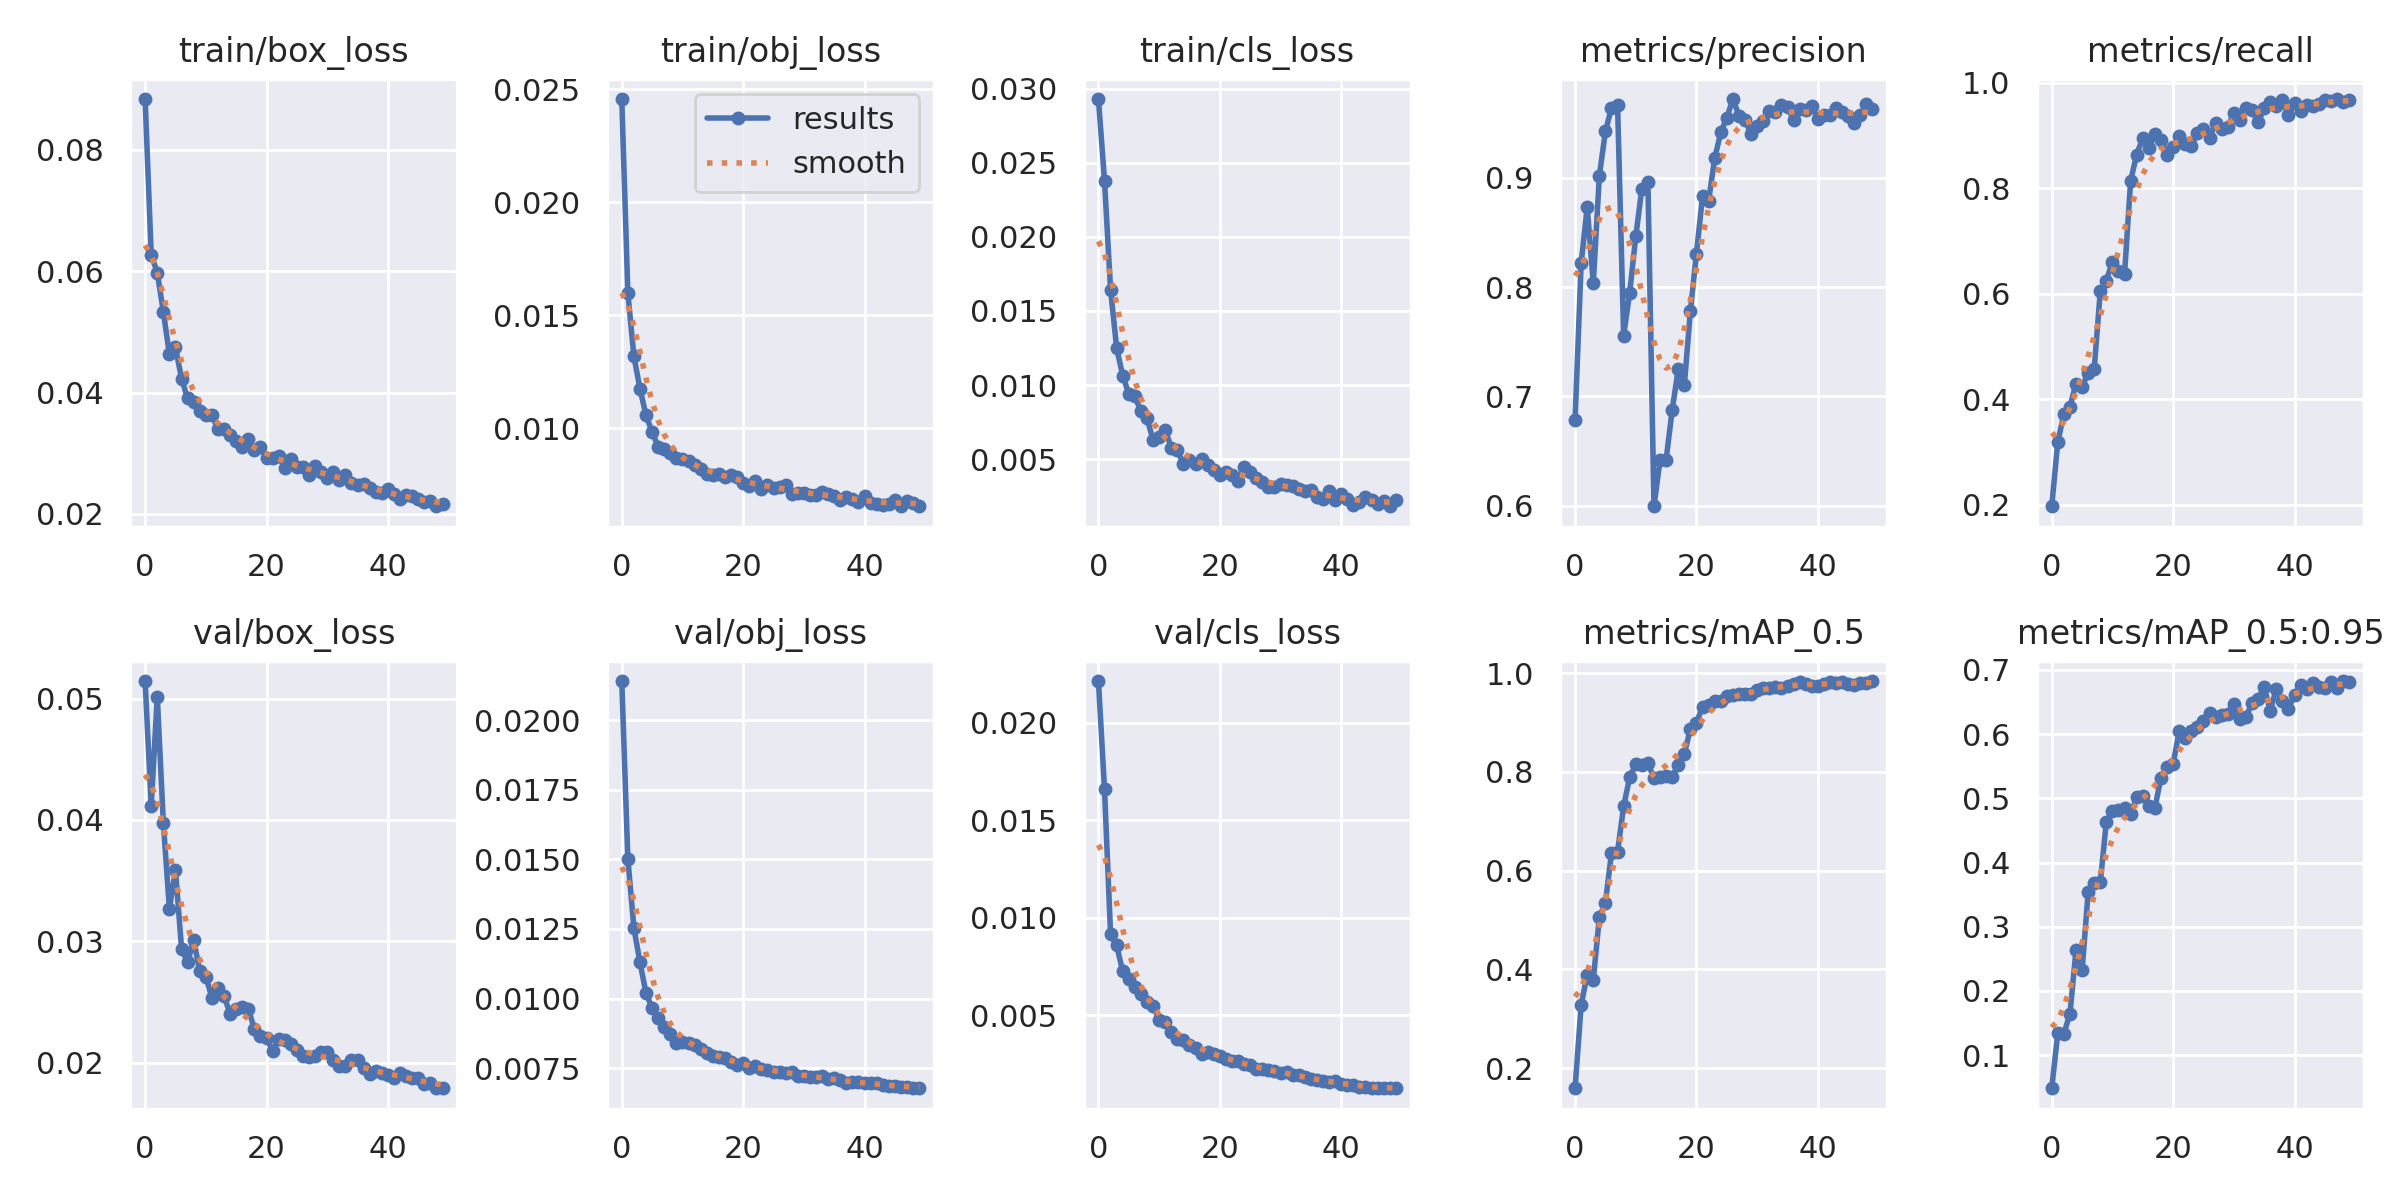

The table this chart was drawn from, first rows:
epoch, train/box_loss, train/obj_loss, train/cls_loss, metrics/precision, metrics/recall, metrics/mAP_0.5, metrics/mAP_0.5:0.95, val/box_loss, val/obj_loss, val/cls_loss, x/lr0, x/lr1, x/lr2
0, 0.0884, 0.02457, 0.0293, 0.6785, 0.1974, 0.1595, 0.04858, 0.05145, 0.02141, 0.02213, 0.07024, 0.003307, 0.003307
1, 0.06272, 0.01598, 0.0238, 0.8219, 0.3195, 0.3279, 0.1345, 0.04116, 0.01502, 0.0166, 0.04011, 0.006509, 0.006509
2, 0.05979, 0.01318, 0.01644, 0.8731, 0.3716, 0.3897, 0.1336, 0.05017, 0.01253, 0.009142, 0.009841, 0.009579, 0.009579
3, 0.0533, 0.01174, 0.0125, 0.8035, 0.3864, 0.3787, 0.1643, 0.03977, 0.0113, 0.008583, 0.009406, 0.009406, 0.009406
4, 0.04634, 0.01056, 0.01063, 0.9018, 0.4299, 0.5056, 0.2638, 0.03266, 0.01018, 0.007243, 0.009406, 0.009406, 0.009406
5, 0.04745, 0.009832, 0.009408, 0.9425, 0.4238, 0.5354, 0.232, 0.03587, 0.009672, 0.006844, 0.009208, 0.009208, 0.009208
6, 0.04231, 0.009166, 0.009235, 0.9638, 0.4499, 0.6355, 0.3536, 0.0294, 0.009301, 0.006427, 0.00901, 0.00901, 0.00901
7, 0.03902, 0.009077, 0.008228, 0.9667, 0.4582, 0.6387, 0.3674, 0.02826, 0.008992, 0.006097, 0.008812, 0.008812, 0.008812
8, 0.03843, 0.008881, 0.007747, 0.7554, 0.6048, 0.7301, 0.3692, 0.03008, 0.008725, 0.005661, 0.008614, 0.008614, 0.008614
9, 0.03689, 0.008661, 0.006304, 0.795, 0.6252, 0.7893, 0.4636, 0.02757, 0.008395, 0.005476, 0.008416, 0.008416, 0.008416
10, 0.0363, 0.008614, 0.006507, 0.8463, 0.6606, 0.815, 0.4795, 0.02708, 0.008454, 0.004776, 0.008218, 0.008218, 0.008218
11, 0.03627, 0.008525, 0.006985, 0.8901, 0.6427, 0.8134, 0.4822, 0.02536, 0.008403, 0.004672, 0.00802, 0.00802, 0.00802
12, 0.03398, 0.008365, 0.005769, 0.8961, 0.638, 0.8179, 0.4847, 0.02615, 0.008338, 0.004122, 0.007822, 0.007822, 0.007822
13, 0.03406, 0.008176, 0.005599, 0.5996, 0.8145, 0.7873, 0.475, 0.02553, 0.008176, 0.003764, 0.007624, 0.007624, 0.007624
14, 0.03296, 0.007985, 0.004676, 0.6418, 0.864, 0.7886, 0.5015, 0.024, 0.008059, 0.003749, 0.007426, 0.007426, 0.007426
15, 0.03207, 0.007911, 0.004963, 0.6423, 0.8959, 0.7919, 0.5034, 0.02441, 0.007944, 0.003484, 0.007228, 0.007228, 0.007228
16, 0.03109, 0.007966, 0.0047, 0.6876, 0.8761, 0.79, 0.4877, 0.02455, 0.007893, 0.003296, 0.00703, 0.00703, 0.00703
17, 0.0324, 0.007844, 0.004976, 0.7252, 0.9023, 0.8145, 0.4851, 0.02442, 0.007857, 0.003028, 0.006832, 0.006832, 0.006832
18, 0.03055, 0.007908, 0.004616, 0.7104, 0.8923, 0.8359, 0.5323, 0.02278, 0.007728, 0.003135, 0.006634, 0.006634, 0.006634
19, 0.031, 0.007814, 0.004262, 0.7781, 0.8628, 0.8873, 0.5479, 0.0222, 0.007626, 0.003021, 0.006436, 0.006436, 0.006436
20, 0.0292, 0.007559, 0.003954, 0.8307, 0.8787, 0.8996, 0.5533, 0.02203, 0.007673, 0.002923, 0.006238, 0.006238, 0.006238
21, 0.02921, 0.007446, 0.004123, 0.8831, 0.8988, 0.9318, 0.6044, 0.02097, 0.007494, 0.002764, 0.00604, 0.00604, 0.00604
22, 0.02946, 0.007646, 0.003922, 0.8787, 0.8831, 0.935, 0.5945, 0.02195, 0.007588, 0.002664, 0.005842, 0.005842, 0.005842
23, 0.02758, 0.007295, 0.00353, 0.9177, 0.8794, 0.9434, 0.6054, 0.02188, 0.007482, 0.002633, 0.005644, 0.005644, 0.005644
24, 0.02896, 0.00746, 0.004488, 0.9414, 0.9041, 0.9432, 0.6104, 0.02151, 0.007446, 0.002518, 0.005446, 0.005446, 0.005446
25, 0.02775, 0.007346, 0.004159, 0.9549, 0.912, 0.9537, 0.6198, 0.02101, 0.007365, 0.002467, 0.005248, 0.005248, 0.005248
26, 0.02765, 0.00741, 0.003705, 0.972, 0.8953, 0.956, 0.6327, 0.02057, 0.007359, 0.002221, 0.00505, 0.00505, 0.00505
27, 0.02633, 0.007471, 0.003445, 0.9569, 0.9234, 0.958, 0.6259, 0.02044, 0.007326, 0.002258, 0.004852, 0.004852, 0.004852
28, 0.02781, 0.00709, 0.00311, 0.9527, 0.9129, 0.9571, 0.6296, 0.02055, 0.007369, 0.002165, 0.004654, 0.004654, 0.004654
29, 0.02682, 0.007144, 0.003135, 0.9399, 0.9166, 0.9581, 0.6315, 0.02084, 0.007218, 0.00215, 0.004456, 0.004456, 0.004456
30, 0.02584, 0.007126, 0.003303, 0.9474, 0.9426, 0.9655, 0.6472, 0.02088, 0.007229, 0.002052, 0.004258, 0.004258, 0.004258
31, 0.02691, 0.007035, 0.00324, 0.9518, 0.929, 0.9691, 0.623, 0.0202, 0.007196, 0.002065, 0.00406, 0.00406, 0.00406
32, 0.02564, 0.007047, 0.003202, 0.961, 0.9531, 0.9705, 0.6264, 0.01973, 0.007174, 0.001935, 0.003862, 0.003862, 0.003862
33, 0.02635, 0.007161, 0.00297, 0.9599, 0.9479, 0.9716, 0.6483, 0.0197, 0.007204, 0.001942, 0.003664, 0.003664, 0.003664
34, 0.02514, 0.007088, 0.00284, 0.9665, 0.9249, 0.9705, 0.6544, 0.02023, 0.007105, 0.001818, 0.003466, 0.003466, 0.003466
35, 0.02482, 0.007009, 0.002931, 0.9645, 0.9519, 0.9744, 0.6734, 0.02018, 0.007129, 0.001721, 0.003268, 0.003268, 0.003268
36, 0.0249, 0.006806, 0.00243, 0.9531, 0.9639, 0.9788, 0.6364, 0.01953, 0.007056, 0.001656, 0.00307, 0.00307, 0.00307
37, 0.0242, 0.006932, 0.002316, 0.9629, 0.9566, 0.981, 0.6704, 0.01905, 0.006953, 0.00162, 0.002872, 0.002872, 0.002872
38, 0.02366, 0.006872, 0.002879, 0.9615, 0.9671, 0.9779, 0.6512, 0.01931, 0.006986, 0.001596, 0.002674, 0.002674, 0.002674
39, 0.02337, 0.006728, 0.002234, 0.9654, 0.9382, 0.9729, 0.6394, 0.01917, 0.006988, 0.001651, 0.002476, 0.002476, 0.002476
40, 0.02412, 0.007006, 0.002632, 0.9541, 0.9622, 0.974, 0.6613, 0.01897, 0.006973, 0.001473, 0.002278, 0.002278, 0.002278
41, 0.02323, 0.006701, 0.002329, 0.957, 0.9461, 0.9768, 0.6763, 0.01876, 0.006959, 0.001433, 0.00208, 0.00208, 0.00208
42, 0.02237, 0.006657, 0.001889, 0.9574, 0.957, 0.9812, 0.6701, 0.01911, 0.006949, 0.001422, 0.001882, 0.001882, 0.001882
43, 0.02316, 0.006583, 0.002072, 0.9642, 0.9569, 0.9788, 0.6788, 0.01892, 0.006895, 0.001344, 0.001684, 0.001684, 0.001684
44, 0.02289, 0.006654, 0.00245, 0.9604, 0.9604, 0.9821, 0.674, 0.0187, 0.006862, 0.001329, 0.001486, 0.001486, 0.001486
45, 0.02244, 0.006822, 0.002211, 0.956, 0.9679, 0.9776, 0.6716, 0.01876, 0.006869, 0.001288, 0.001288, 0.001288, 0.001288
46, 0.02202, 0.006538, 0.001989, 0.9499, 0.9656, 0.9757, 0.6817, 0.01824, 0.006838, 0.001269, 0.00109, 0.00109, 0.00109
47, 0.02204, 0.006784, 0.002175, 0.9572, 0.9692, 0.9804, 0.6719, 0.01833, 0.006829, 0.001256, 0.000892, 0.000892, 0.000892
48, 0.02124, 0.006695, 0.001819, 0.9673, 0.9641, 0.9799, 0.6825, 0.01793, 0.006775, 0.001255, 0.000694, 0.000694, 0.000694
49, 0.0216, 0.006554, 0.002207, 0.9626, 0.9678, 0.9838, 0.6805, 0.01789, 0.00678, 0.001255, 0.000496, 0.000496, 0.000496
